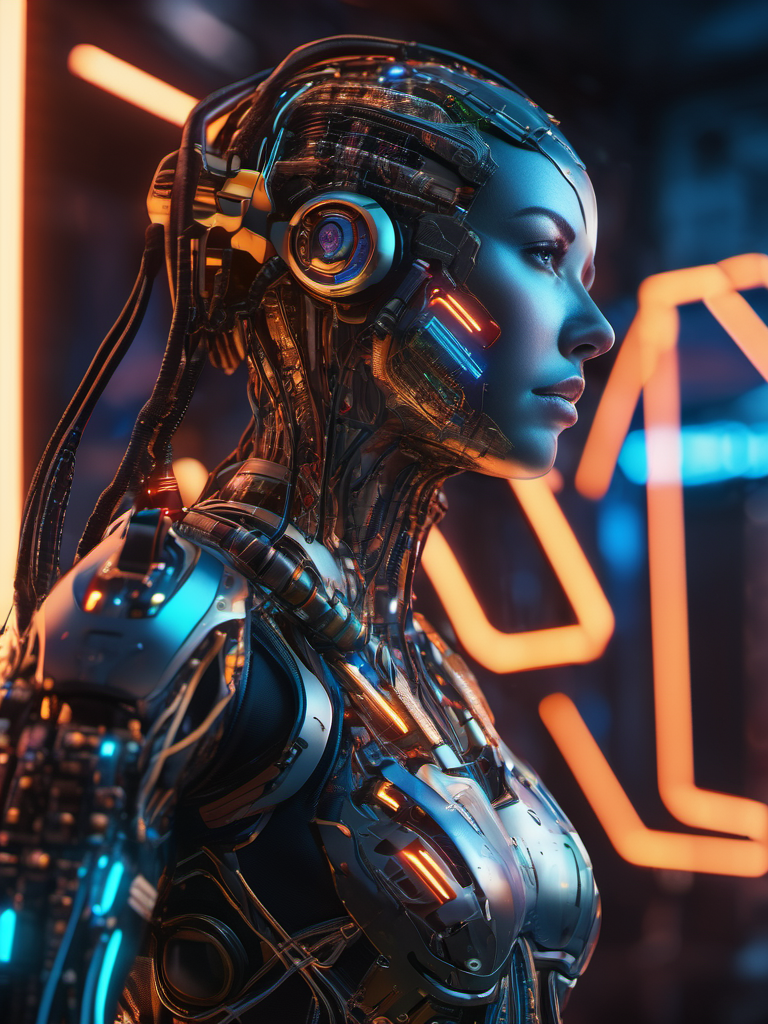
Generation parameters embedded in this image by AUTOMATIC1111 Stable Diffusion web UI or a fork of it (Forge, ...) (PNG 'parameters' text chunk):
Ultra-detailed cyborg connected with wires, tubes, cables, and other synthetic connections on the main control circuit, neon lights reflections, reflection mapping, intricate design and details, dramatic lighting, hyperrealism, photorealistic, cinematic, 8k, ultra quality, depth of field, unforgettable
Negative prompt: low quality, blurry, plastic, grainy, duplicate, [deformed | disfigured], poorly drawn, [bad : wrong] anatomy, [extra | missing | floating | disconnected] limb, (mutated hands and fingers), text, name, signature, watermark, worst quality, jpeg artifacts, (boring composition, uninteresting:1.1)
Steps: 40, Sampler: DPM++ 2M Karras, CFG scale: 6.5, Seed: 3949030090, Size: 768x1024, Model: sd_xl_base_1.0.safetensors, Clip skip: 3, Version: v1.5.1